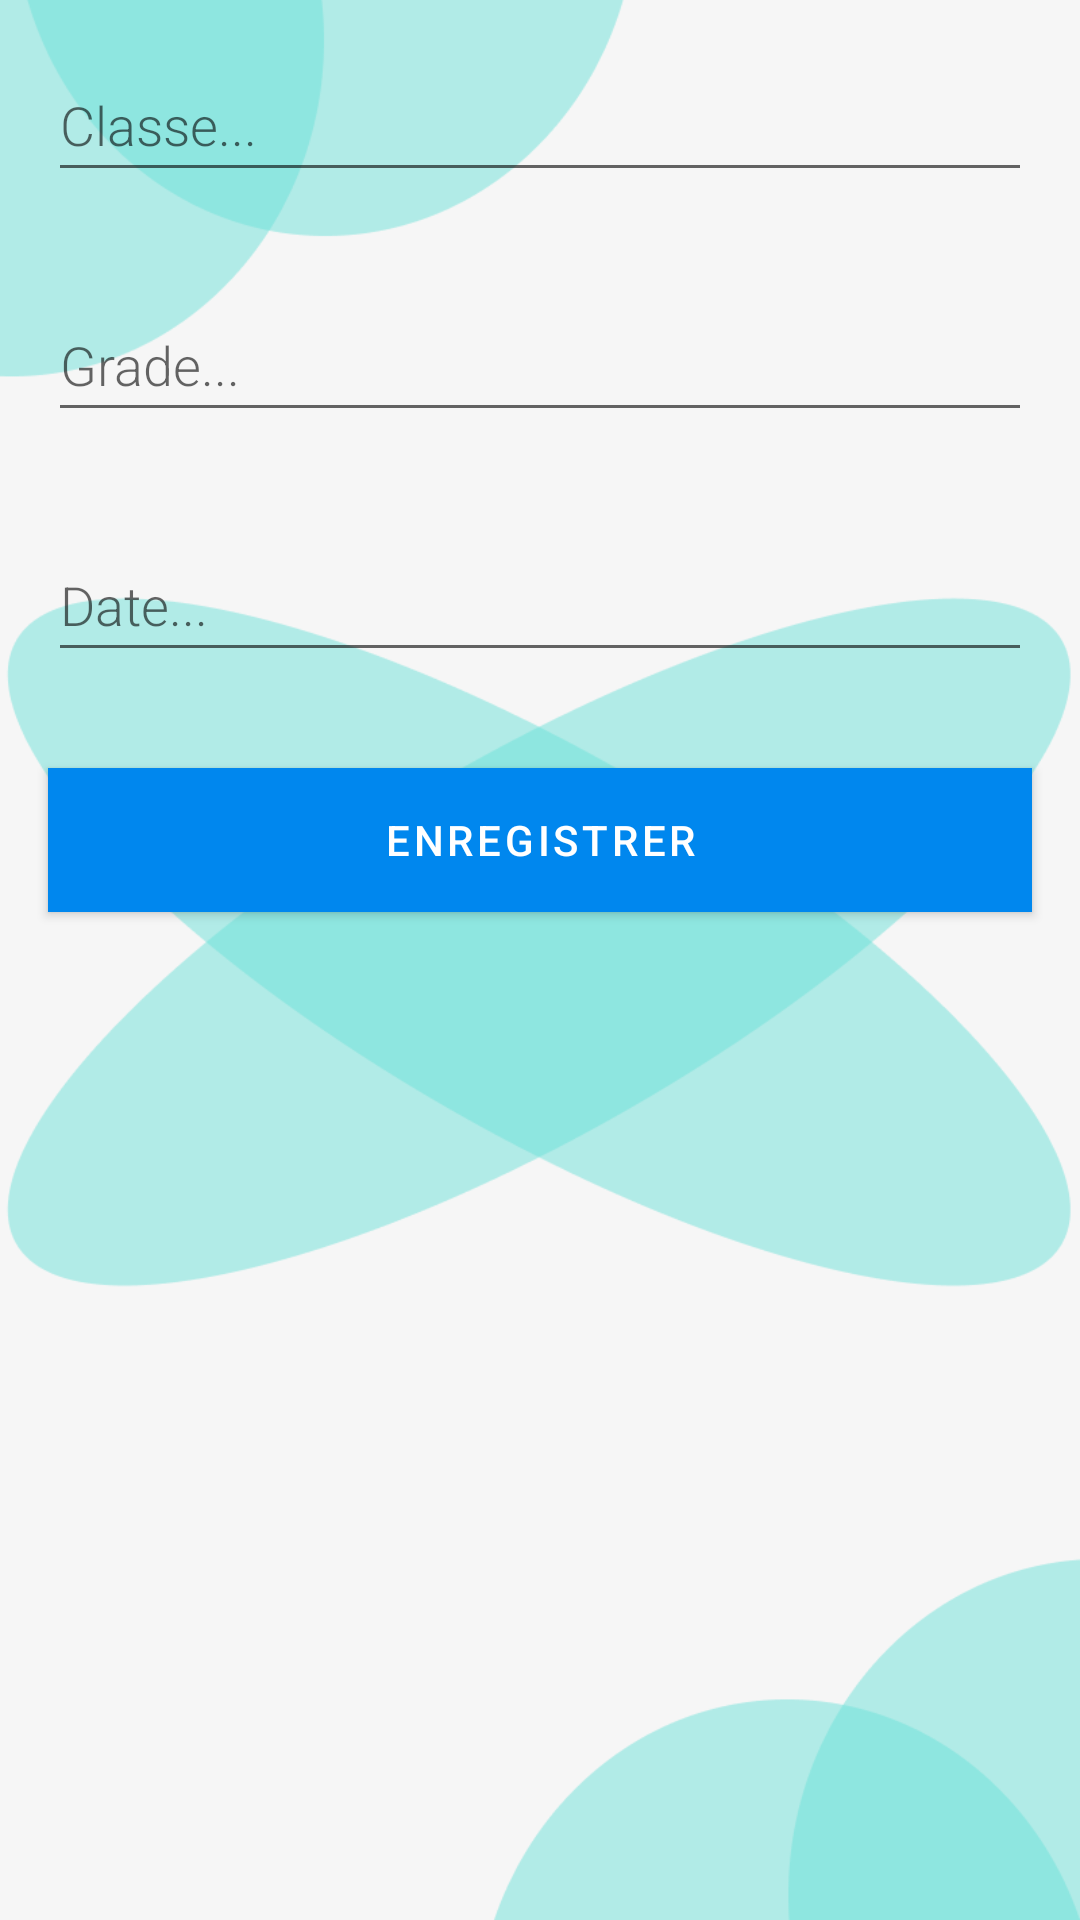

Layout XML and referenced resources for this Android screen:
<!-- AndroidManifest.xml: application theme Theme.SchoolApp -->
<!-- res/layout/fragment_classe_page.xml -->
<?xml version="1.0" encoding="utf-8"?>
<androidx.constraintlayout.widget.ConstraintLayout xmlns:android="http://schemas.android.com/apk/res/android"

    xmlns:app="http://schemas.android.com/apk/res-auto"
    android:layout_width="match_parent"
    android:layout_height="match_parent"
    >

    <ImageView
        android:id="@+id/imageView"
        android:layout_width="wrap_content"

        android:layout_height="wrap_content"
        android:scaleType="centerCrop"
        android:src="@drawable/background_add_new"
        app:layout_constraintEnd_toEndOf="parent"
        app:layout_constraintStart_toStartOf="parent"
        app:layout_constraintTop_toTopOf="parent" />

    <LinearLayout
        android:id="@+id/linearLayout2"
        android:layout_width="match_parent"
        android:layout_height="match_parent"
        android:orientation="vertical"
        app:layout_constraintEnd_toEndOf="parent"
        app:layout_constraintStart_toStartOf="parent"
        app:layout_constraintTop_toTopOf="parent">

        <EditText
            android:id="@+id/name"
            android:layout_width="match_parent"
            android:layout_height="wrap_content"
            android:layout_margin="@dimen/big_padding"
            android:fontFamily="sans-serif-light"
            android:hint="@string/hint_word"
            android:inputType="textAutoComplete"
            android:minHeight="@dimen/min_height"
            android:textSize="18sp" />

        <EditText
            android:id="@+id/grade"
            android:layout_width="match_parent"
            android:layout_height="wrap_content"
            android:layout_margin="@dimen/big_padding"
            android:fontFamily="sans-serif-light"
            android:hint="@string/hint_word_grade"
            android:inputType="textAutoComplete"
            android:minHeight="@dimen/min_height"
            android:textSize="18sp" />

        <EditText
            android:id="@+id/date"
            android:layout_width="match_parent"
            android:layout_height="wrap_content"
            android:layout_margin="@dimen/big_padding"
            android:fontFamily="sans-serif-light"
            android:hint="@string/hint_word_date"
            android:inputType="datetime"
            android:minHeight="@dimen/min_height"
            android:textSize="18sp" />

        <Button
            android:id="@+id/button_save"
            android:layout_width="match_parent"
            android:layout_height="wrap_content"
            android:layout_margin="@dimen/big_padding"
            android:background="@color/colorPrimary"
            android:text="@string/button_save"
            android:textColor="@color/buttonLabel" />
    </LinearLayout>


</androidx.constraintlayout.widget.ConstraintLayout>
<!-- resources referenced by this layout -->
<resources>
  <color name="buttonLabel">#FFFFFF</color>
  <color name="colorPrimary">#0967F1</color>
  <dimen name="big_padding">16dp</dimen>
  <dimen name="min_height">48dp</dimen>
  <!-- drawable background_add_new: png bitmap (drawable-v24, 27339 bytes) -->
  <string name="button_save">Enregistrer</string>
  <string name="hint_word">Classe...</string>
  <string name="hint_word_date">Date...</string>
  <string name="hint_word_grade">Grade...</string>
  <style name="Theme.SchoolApp" parent="Theme.MaterialComponents.DayNight.DarkActionBar">
          
          <item name="colorPrimary">@color/purple_500</item>
          <item name="colorPrimaryVariant">@color/purple_700</item>
          <item name="colorOnPrimary">@color/white</item>
          
          <item name="colorSecondary">@color/teal_200</item>
          <item name="colorSecondaryVariant">@color/teal_700</item>
          <item name="colorOnSecondary">@color/black</item>
          
          <item name="android:statusBarColor" tools:targetApi="l">?attr/colorPrimaryVariant</item>
          
      </style>
  <color name="purple_500">#0087EE</color>
  <color name="purple_700">#013CCD</color>
  <color name="white">#FFFFFFFF</color>
  <color name="teal_200">#FF03DAC5</color>
  <color name="teal_700">#FF018786</color>
  <color name="black">#FF000000</color>
</resources>
